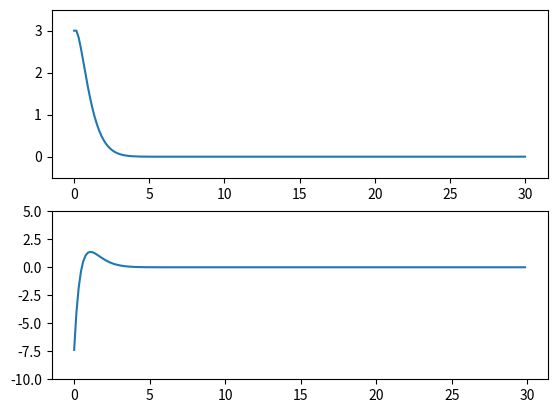

Generate this figure with matplotlib:
"""
iLQR (iterative Linear Quadratic Regulator) - Core library.
Provides cost computation, backward pass, and forward pass for both
linear time-invariant and nonlinear/time-varying systems.
"""

import numpy as np


def compute_cost(x, u, x_ref, u_ref, Q, R):
    """
    Running cost: 0.5*(x-x_ref)^T Q (x-x_ref) + 0.5*(u-u_ref)^T R (u-u_ref)
    For regulation (no reference): use x_ref=0, u_ref=0.
    """
    dx = (x - x_ref).reshape(-1, 1)
    du = (u - u_ref).reshape(-1, 1)
    return 0.5 * (dx.T @ Q @ dx + du.T @ R @ du).item()


def compute_cost_coefficients(x, u, x_ref, u_ref, Q, R):
    """
    Cost derivatives for iLQR backward pass.
    l(x,u) = 0.5*(x-x_ref)^T Q (x-x_ref) + 0.5*(u-u_ref)^T R (u-u_ref)
    Returns l_xx, l_xu, l_ux, l_uu, l_x, l_u.
    For regulation: use x_ref=0, u_ref=0.
    """
    dx = (x - x_ref).reshape(-1, 1)
    du = (u - u_ref).reshape(-1, 1)

    l_xx = Q.copy()
    l_uu = np.atleast_2d(R).copy()
    l_xu = np.zeros((Q.shape[0], l_uu.shape[1]))
    l_ux = l_xu.T

    l_x = (Q @ dx).flatten()
    l_u = (np.atleast_2d(R) @ du).flatten()

    return l_xx, l_xu, l_ux, l_uu, l_x, l_u


def backward_pass_linear(A, B, Q, R, xs, us, Ks, ds, x_ref=None, u_ref=None):
    """
    iLQR backward pass for linear time-invariant system: x_{t+1} = A x_t + B u_t.
    K_t = -Q_uu^{-1} Q_ux, d_t = -Q_uu^{-1} Q_u
    xs: (N, n_state), us: (N, n_ctrl). If x_ref, u_ref are None, use zeros (regulation).
    """
    N = len(us)
    if x_ref is None:
        x_ref = np.zeros_like(xs)
    if u_ref is None:
        u_ref = np.zeros_like(us)

    x_terminal = xs[N - 1] - x_ref[N - 1]
    p = (Q @ x_terminal).reshape(-1, 1)
    P = Q.copy()

    for i in range(N - 2, -1, -1):
        l_xx, l_xu, l_ux, l_uu, l_x, l_u = compute_cost_coefficients(
            xs[i], us[i], x_ref[i], u_ref[i], Q, R
        )

        Q_xx = l_xx + A.T @ P @ A
        Q_xu = l_xu + A.T @ P @ B
        Q_ux = l_ux + B.T @ P @ A
        Q_uu = l_uu + B.T @ P @ B
        Q_x = (l_x.reshape(-1, 1) + A.T @ p).flatten()
        Q_u = (l_u.reshape(-1, 1) + B.T @ p).flatten()

        Q_uu_inv = np.linalg.inv(Q_uu)
        K = -Q_uu_inv @ Q_ux
        d = (-Q_uu_inv @ Q_u.reshape(-1, 1)).reshape(-1, 1)

        Ks[i] = K.flatten()
        ds[i] = d

        P = Q_xx + Q_xu @ K + K.T @ Q_ux + K.T @ Q_uu @ K
        p = (
            Q_x.reshape(-1, 1)
            + (Q_u.reshape(1, -1) @ K).T
            + Q_xu @ d
            + K.T @ (Q_uu @ d)
        )


def backward_pass_tv(get_AB, get_l_coeffs, xs, us, xs_ref, us_ref, Q, R, Ks, ds):
    """
    iLQR backward pass for time-varying/nonlinear system.
    get_AB(t) -> (A_t, B_t), get_l_coeffs(t) -> (l_xx, l_xu, l_ux, l_uu, l_x, l_u)
    xs: (N+1, n_state), us: (N, n_ctrl)
    """
    N = len(us)

    x_terminal = xs[N] - xs_ref[N]
    p = (Q @ x_terminal).reshape(-1, 1)
    P = Q.copy()

    for i in range(N - 1, -1, -1):
        A, B = get_AB(i)
        l_xx, l_xu, l_ux, l_uu, l_x, l_u = get_l_coeffs(i)

        Q_xx = l_xx + A.T @ P @ A
        Q_xu = l_xu + A.T @ P @ B
        Q_ux = l_ux + B.T @ P @ A
        Q_uu = l_uu + B.T @ P @ B
        Q_x = (l_x.reshape(-1, 1) + A.T @ p).flatten()
        Q_u = (l_u.reshape(-1, 1) + B.T @ p).flatten()

        Q_uu_inv = np.linalg.inv(Q_uu)
        K = -Q_uu_inv @ Q_ux
        d = (-Q_uu_inv @ Q_u.reshape(-1, 1)).reshape(-1, 1)

        Ks[i] = K
        ds[i] = d

        P = Q_xx + Q_xu @ K + K.T @ Q_ux + K.T @ Q_uu @ K
        p = (
            Q_x.reshape(-1, 1)
            + (Q_u.reshape(1, -1) @ K).T
            + Q_xu @ d
            + K.T @ (Q_uu @ d)
        )


def forward_pass_linear(x0, A, B, Ks, ds, xs, us):
    """
    iLQR forward pass for linear system: x_{t+1} = A x_t + B u_t.
    delta_u_t = K_t delta_x_t + d_t, u_t = u_prev + delta_u_t
    """
    xs_prev = xs.copy()
    us_prev = us.copy()
    xs[0] = x0.flatten() if x0.ndim > 1 else x0

    for t in range(len(us) - 1):
        delta_x_t = xs[t] - xs_prev[t]
        delta_u_t = (Ks[t] @ delta_x_t).reshape(-1, 1) + ds[t]
        us[t] = us_prev[t] + delta_u_t.flatten()
        xs[t + 1] = (A @ xs[t].reshape(-1, 1) + B @ us[t].reshape(-1, 1)).flatten()


def forward_pass_nonlinear(x0, dynamics_fn, dt, Ks, ds, xs, us, alpha=1.0):
    """
    iLQR forward pass for nonlinear system: x_{t+1} = dynamics_fn(x_t, u_t, dt).
    delta_u_t = alpha * (K_t delta_x_t + d_t), u_t = u_prev + delta_u_t
    """
    N = len(us)
    xs_new = np.zeros_like(xs)
    us_new = np.zeros_like(us)
    xs_new[0] = x0

    for t in range(N):
        delta_x = xs_new[t] - xs[t]
        delta_u = alpha * (Ks[t] @ delta_x.reshape(-1, 1) + ds[t])
        delta_u = delta_u.flatten()

        us_new[t] = us[t] + delta_u
        xs_new[t + 1] = dynamics_fn(xs_new[t], us_new[t], dt)

    xs[:] = xs_new
    us[:] = us_new


# --- Original ilqr demo (linear system) ---
if __name__ == "__main__":
    """
    This is a simple example of UFO rotation control. Please refer to https://www.youtube.com/watch?v=E_RDCFOlJx4 (in English)
    or https://www.bilibili.com/video/BV1bF41197HJ/?spm_id_from=333.1391.0.0&vd_source=5d69ac08bd10beeee8c1070d4d354bed (in Chinese)
    """
    # Initial Conditions
    x0 = np.array([[3], [0]])

    # System Dynamics (Continuous)
    A_continue = np.array([[0, 1], [0.01, 0]])
    B_continue = np.array([[0], [1]])

    # Control Law
    Q = np.array([[1.0, 0], [0, 0.5]])
    R = np.array([[0.1]])

    # Discretization
    t_sim = 30
    N = 200
    ts = np.linspace(0, t_sim, N)
    delta_t = float(t_sim / N)
    A = np.eye(2) + A_continue * delta_t
    B = B_continue * delta_t
    print(f"{A=}")
    print(f"{B=}")

    xs = np.zeros((N, x0.shape[0]))
    xs[0] = x0.T.flatten()
    Ks = np.zeros((N, 2))
    ds = np.zeros((N, 1))
    us = np.zeros((N, 1))

    # Initialize nominal trajectory
    for i in range(N - 1):
        xs[i + 1] = (A @ xs[i].reshape(-1, 1) + B @ us[i].reshape(-1, 1)).flatten()

    xs_ref = np.zeros_like(xs)
    u_ref = np.zeros_like(us)

    max_iter = 100
    epsilon = 1e-6
    J_prev = None

    for j in range(max_iter):
        backward_pass_linear(A, B, Q, R, xs, us, Ks, ds, xs_ref, u_ref)
        forward_pass_linear(x0.flatten(), A, B, Ks, ds, xs, us)

        J = 0.0
        for i in range(N):
            x = xs[i].reshape(-1, 1)
            u = us[i].reshape(-1, 1)
            J += (x.T @ Q @ x + u.T @ R @ u).item()

        print(f"iter {j}: J={J:.6f}")

        if J_prev is not None and abs((J - J_prev) / J_prev) < epsilon:
            break
        J_prev = J

    import matplotlib.pyplot as plt
    fig, ax = plt.subplots(2, 1)
    ax[0].plot(ts, xs[:, 0])
    ax[0].set_ylim([-0.5, 3.5])

    accel = np.diff(xs[:, 1] / delta_t)
    ax[1].plot(ts[:-1], accel)
    ax[1].set_ylim([-10, 5])

    fuel_approx = np.sum(abs(accel) * 1.0) * delta_t
    print("Total fuel_approx used:", fuel_approx)
    fuel = np.sum(abs(accel) * 1.0 * xs[:-1, 0]) * delta_t
    print("Fuel used:", fuel)
    plt.savefig("result.png")
